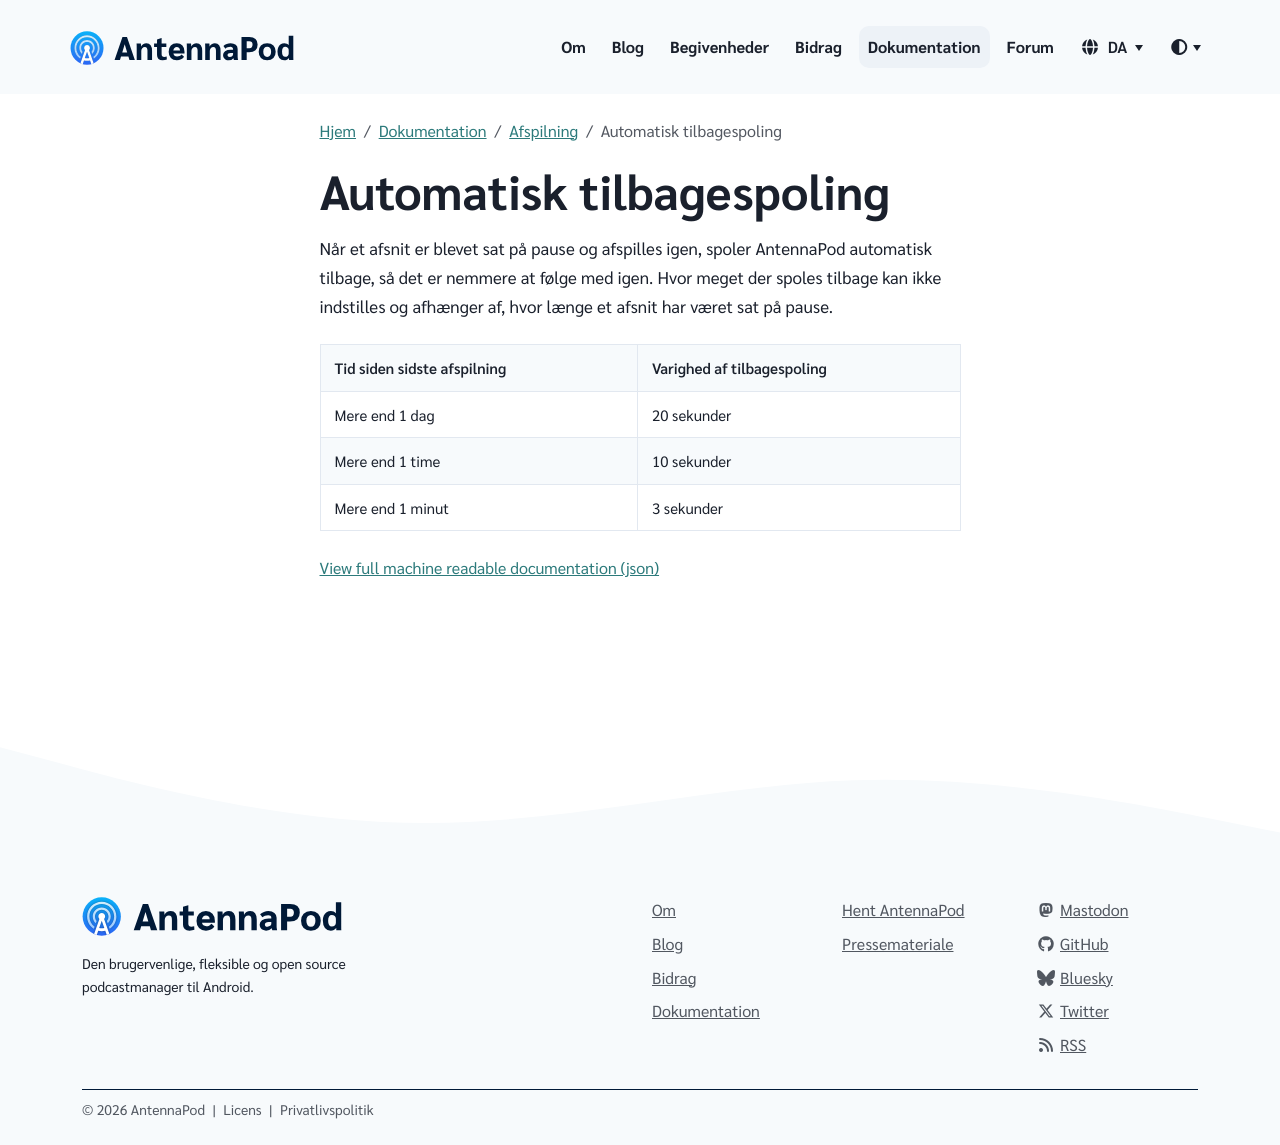

repository: AntennaPod/antennapod.github.io · page: da/documentation/playback/auto-rewind.html · generator: jekyll

Når et afsnit er blevet sat på pause og afspilles igen, spoler AntennaPod automatisk tilbage, så det er nemmere at følge med igen. Hvor meget der spoles tilbage kan ikke indstilles og afhænger af, hvor længe et afsnit har været sat på pause.

| Tid siden sidste afspilning | Varighed af tilbagespoling |
| --- | --- |
| Mere end 1 dag | 20 sekunder |
| Mere end 1 time | 10 sekunder |
| Mere end 1 minut | 3 sekunder |
